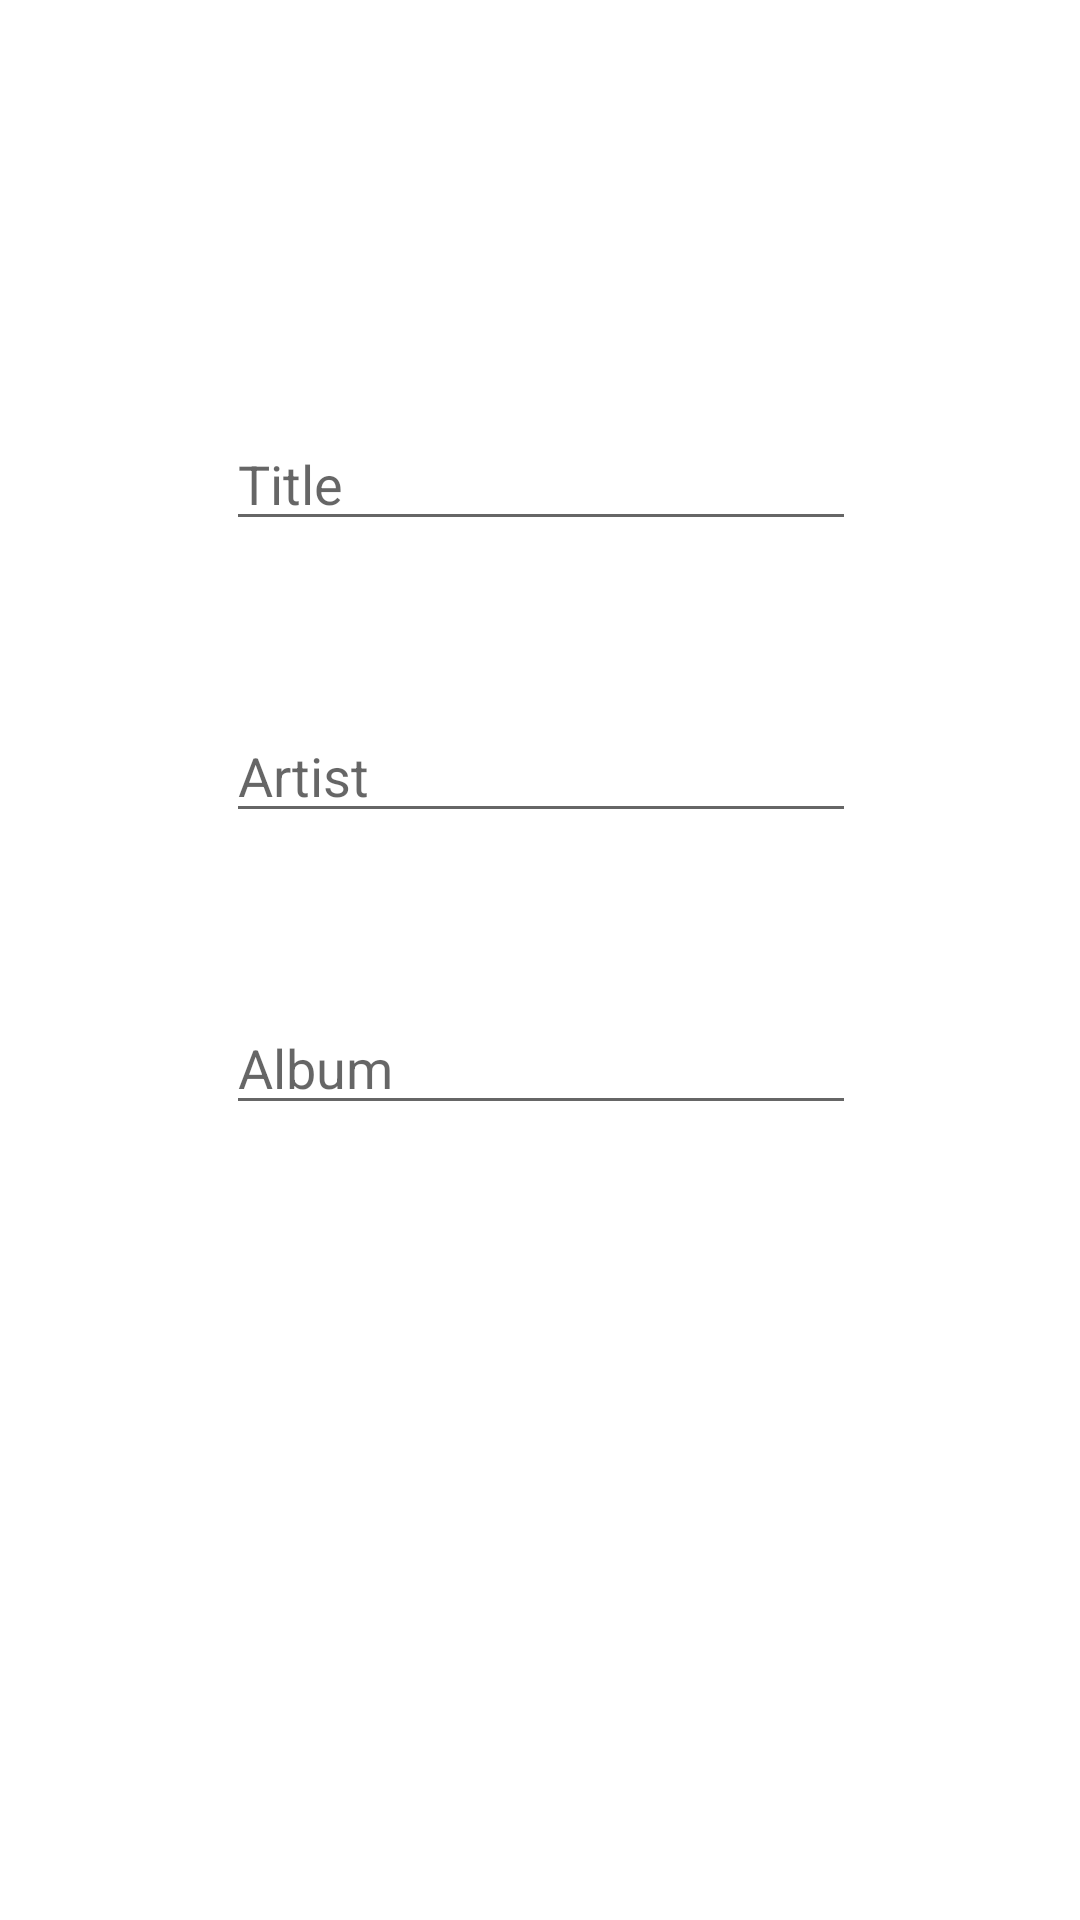

Android layout source for this screen:
<!-- AndroidManifest.xml: application theme Theme.SQLActivtiy -->
<!-- res/layout/activity_create_song.xml -->
<?xml version="1.0" encoding="utf-8"?>
<androidx.constraintlayout.widget.ConstraintLayout xmlns:android="http://schemas.android.com/apk/res/android"
    xmlns:app="http://schemas.android.com/apk/res-auto"
    xmlns:tools="http://schemas.android.com/tools"
    android:layout_width="match_parent"
    android:layout_height="match_parent"
    tools:context=".CreateSongActivity">

    <EditText
        android:id="@+id/titleEt"
        android:layout_width="wrap_content"
        android:layout_height="wrap_content"
        android:layout_marginTop="139dp"
        android:ems="10"
        android:hint="Title"
        android:inputType="textPersonName"
        app:layout_constraintEnd_toEndOf="parent"
        app:layout_constraintHorizontal_bias="0.502"
        app:layout_constraintStart_toStartOf="parent"
        app:layout_constraintTop_toTopOf="parent" />

    <EditText
        android:id="@+id/artistEt"
        android:layout_width="wrap_content"
        android:layout_height="wrap_content"
        android:layout_marginTop="56dp"
        android:ems="10"
        android:hint="Artist"
        android:inputType="textPersonName"
        app:layout_constraintEnd_toEndOf="parent"
        app:layout_constraintHorizontal_bias="0.502"
        app:layout_constraintStart_toStartOf="parent"
        app:layout_constraintTop_toBottomOf="@+id/titleEt" />

    <EditText
        android:id="@+id/albumEt"
        android:layout_width="wrap_content"
        android:layout_height="wrap_content"
        android:layout_marginTop="56dp"
        android:ems="10"
        android:hint="Album"
        android:inputType="textPersonName"
        app:layout_constraintEnd_toEndOf="parent"
        app:layout_constraintHorizontal_bias="0.502"
        app:layout_constraintStart_toStartOf="parent"
        app:layout_constraintTop_toBottomOf="@+id/artistEt" />

    <Button
        android:id="@+id/createSongButton"
        android:layout_width="wrap_content"
        android:layout_height="wrap_content"
        android:layout_marginTop="97dp"
        android:layout_marginBottom="200dp"
        android:text="Create Song"
        app:layout_constraintBottom_toBottomOf="parent"
        app:layout_constraintEnd_toEndOf="parent"
        app:layout_constraintHorizontal_bias="0.5"
        app:layout_constraintStart_toStartOf="parent"
        app:layout_constraintTop_toBottomOf="@+id/albumEt" />
</androidx.constraintlayout.widget.ConstraintLayout>
<!-- resources referenced by this layout -->
<resources>
  <style name="Theme.SQLActivtiy" parent="Theme.MaterialComponents.DayNight.DarkActionBar">
          
          <item name="colorPrimary">@color/purple_500</item>
          <item name="colorPrimaryVariant">@color/purple_700</item>
          <item name="colorOnPrimary">@color/white</item>
          
          <item name="colorSecondary">@color/teal_200</item>
          <item name="colorSecondaryVariant">@color/teal_700</item>
          <item name="colorOnSecondary">@color/black</item>
          
          <item name="android:statusBarColor" tools:targetApi="l">?attr/colorPrimaryVariant</item>
          
      </style>
  <!-- not gathered from this repository: default colours our renderer supplied (Android Studio template values) -->
  <color name="purple_500">#FF6200EE</color>
  <color name="purple_700">#FF3700B3</color>
  <color name="teal_200">#FF03DAC5</color>
  <color name="teal_700">#FF018786</color>
  <color name="black">#FF000000</color>
  <color name="white">#FFFFFFFF</color>
</resources>
